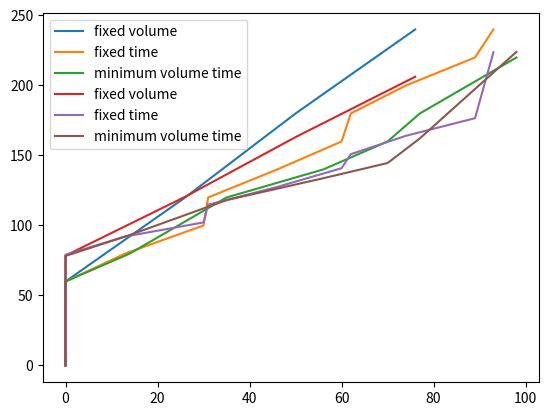

Python code for this plot:
import matplotlib.pyplot as plt
import random
import math

#ok so for the moment this is simply set up to account for one distribution
#center

#and the distribution center is not billing you for frequency.
#so it's not done



class lager:
    def __init__(self):
        #this is what it costs you to store something
        #this doesn't have to be absolute volume,
        #it can be square meters too, if you have
        #something that simply occupies that space and
        #you can't stack it.
        
        self.cost_per_stored_volume=1 #flat space limiting fee
        self.cost_per_stored_value=1 #opportunity costs, security, etc.
        
        self.cost_per_transport_volume=10  #as a flat fee on the volume
        self.cost_per_transport_value=0.01 #as a fraction of the value of things transported
        #maybe there is a limit on how much people are willing to 
        #transport at once,
        self.maximum_transport_volume=10000
        self.maximum_transport_value=10000
        
        self.flat_transport_fee=200
        self.diversity_fee=2000 #cost per item type you're transporting.
        
        self.maximum_volume_stored=0
        self.maximum_value_stored=0
        
        self.goods=[]
        self.strategies={"fixed volume":self.refill_fixed_volume_check,
                        "minimum volume":self.refill_minimum_volume_check,
                        "minimum volume time":self.refill_minimum_volume_time_check}
        
        self.pick_strategy()
        
        self.chosen_strategy=None
        
        self.time=0
        
    
                
    def order_refill(self,time=1):
        """when the lager restocks, this is the function to do it."""
        if self.time%time==0:
            total_volume=0
            diversity=0
            for g in self.goods:
                if g.needs_refill:
                    total_volume+=g.maximum - g.current
                    g.order_refill()
                    diversity+=1
            if total_volume!=0:
                
                self.sim_volume_cost_track+=self.transport_cost(total_volume,0,diversity)
                self.order_time.append(self.time)
                self.sim_volume_cost.append(self.sim_volume_cost_track*0.01)
                
                self.sim_diversity_cost_track+=diversity*self.diversity_fee
                self.sim_diversity_cost.append(self.sim_diversity_cost_track*0.01)
        #return cost
            
    def max_transport_costs(self):
        c=self.transport_cost(self.maximum_transport_volume,self.maximum_transport_value,1)
        return c
        
    def transport_cost(self,vol,val,div,fee=200,div_fee=10,cptvol=10,cptval=0.01):
        
        #hm the transport costs should probably be affected by the number
        #of things that I move... like the diversity 
        
        flat_fees=math.ceil((vol+1)/self.maximum_transport_volume)*fee
        cost=(vol * cptvol#self.cost_per_transport_volume
             +val * cptval#self.cost_per_transport_value
             +flat_fees)
        return cost
    
    def transport_key_points(self,plot=False):
        volume=[
                self.maximum_transport_volume/4,
                self.maximum_transport_volume/3,
                self.maximum_transport_volume/2,
                self.maximum_transport_volume/1.25,
                self.maximum_transport_volume,
                self.maximum_transport_volume+1,
                self.maximum_transport_volume*2,
                ]
        ps=[]
        pd=[]
        psfee=[]
        pdfee=[]
        psvolprice=[]
        pdvolprice=[]
        for v in volume:
            ps.append(self.transport_cost(v,0,1))
            psfee.append(self.transport_cost(v,0,1,2*self.flat_transport_fee))
            psvolprice.append((self.transport_cost(v,
                                                    0,
                                                    1,
                                                    self.flat_transport_fee,
                                                    self.cost_per_transport_volume*1.025)))
        for v in volume:
            pd.append((self.transport_cost(v,0,1))/(v+1))
            pdfee.append((self.transport_cost(v,0,1,2*self.flat_transport_fee))/(v+1))
            pdvolprice.append((self.transport_cost(v,
                                                0,
                                                1,
                                                self.flat_transport_fee,
                                                self.cost_per_transport_volume*1.025))/(v+1))
        
        if plot:
            plt.plot(volume,pd,label="all default")
            plt.plot(volume,pdfee,label="double fee")
            plt.plot(volume,pdvolprice,label="vol price +25%")
            plt.legend()
            plt.xlabel("volume")
            plt.ylabel("price per volume")
            plt.show()
        
            
        
    
    def storage_cost(self):
        cost=self.cost_per_stored_volume+self.cost_per_stored_value
        return cost
    
    
    
    def refill_fixed_volume_check(self,volume=400):
        """refill if all stockes if the total volume missing
        reaches a certain number"""
        tickneed=0
        for g in self.goods:
            
            tickneed+=g.maximum-g.current
            #loss=consumption*random.random()
            #self.current-=loss
            
        if tickneed > volume:
            for g in self.goods:
                g.needs_refill=True
        
    def refill_minimum_volume_check(self):
        """refill any good when it drops below a minimum volume"""
        for g in self.goods:
            if g.current < g.maximum*g.limit:
                g.needs_refill=True
            
        
    def refill_minimum_volume_time_check(self):
        """refill a good when it is below a minimum volume at a certain
        point in time,usually the point when you check or order new
        stuff"""
        for g in self.goods:
            if g.current < g.maximum*g.limit:
                g.needs_refill=True
    
    def pick_strategy(self):
        a=1
        #ok so there is an optimal strategy for every situation
        
        
    
    def sim(self,plot=False):
        """ simulate the chosen strategy and plot stocks and costs 
        returns list of diversity costs and volume costs,
        which means 
        cost per item (volume like 500kg flour)
        cost per item (as a new different item like flour, sugar, salt)"""
        self.time=0
        tm=100
        #self.sim_volume_cost_track=0
        self.order_time=[0]
        #self.sim_cumulative_cost=[0]
        self.sim_diversity_cost_track=0
        self.sim_diversity_cost=[0]
        self.sim_volume_cost_track=0
        self.sim_volume_cost=[0]
        timeaxis=[]
        while self.time < tm:
            tickneed=0
            
            for g in self.goods:
                loss=g.loss()
                g.current-=loss
                r=g.check_current()
                g.levels.append(g.current)
                #refill
                #for g in self.goods:
                #    g.order_refill()
            self.strategies[self.chosen_strategy]()
            tint=1
            if self.chosen_strategy=="minimum volume time":
                tint=7
            self.order_refill(tint)
            timeaxis.append(self.time)
            self.time+=1
        if plot:
            
            axes = plt.gca()
            axes.set_xlim([-5,105])
            axes.set_ylim([0,500])
            for g in self.goods:
                plt.plot(timeaxis,g.levels,label=g.name)
            plt.plot(self.order_time,self.sim_diversity_cost,label="cost of item diversity")
            plt.plot(self.order_time,self.sim_volume_cost,label="cost of transport")
            plt.title(self.chosen_strategy)
            
            plt.legend()
            print("final costs",self.sim_volume_cost_track)
            print("number of trips",len(self.sim_volume_cost))
            print("cost to diversity",self.sim_diversity_cost_track)
            plt.show()
        
        return self.order_time,self.sim_diversity_cost,self.sim_volume_cost
class good:
    def __init__(self,name="dummy",max_=100,current=0,limit=0.4,consumption=10):
        self.name=name
        self.maximum=max_
        self.current=current
        self.limit=limit
        self.consumption=consumption
        self.levels=[]
        self.needs_refill=False
    
    def check_current(self):
        return self.current < self.limit*self.maximum
            
            #self.order_refill()
    
    def order_refill(self):
        self.current=self.maximum
        self.needs_refill=False
    
    def loss(self):
        loss=random.random()*self.consumption
        return loss
        
def test_all():
    test_transport_costs()
    test_all_strategies()
    
def test_transport_costs(plot=False):
    l=lager()
    a=good(150,0,0.3,15)
    b=good(100,0,0.2,5)
    c=good(500,0,0.005,10)
    l.goods=[a,b,c]
    l. transport_key_points(plot=plot)
    #test_sim()
    a=1

    
def test_all_strategies():
    #ok so the first one *obviously* cuts down the number of trips
    #and a lot more than the other two.
    
    #from the other two, the one with time checks is better,
    #because somewhat obviously, no wait this isn't obvious at all.
    #hm. weird. it reduces the number of trips slightly though.
    
    #this the result if I transport from the same location,
    #If I have to make stops or simply order transport that can't
    #rideshare, this efficiency by bundling should go away
    #or be reduced by loading/unloading/waiting inefficiencies.
    #I THINK...
    
    
    plot=False #plot the individual strategies
    
    x1,vc1,dc1=test_fcv(plot)
    x2,vc2,dc2=test_mvc(plot)
    x3,vc3,dc3=test_mvtc(plot)
    
    plt.plot(x1,vc1,label="fixed volume")
    plt.plot(x2,vc2,label="fixed time")
    plt.plot(x3,vc3,label="minimum volume time")
    plt.legend()
    plt.show()
    
    plt.plot(x1,dc1,label="fixed volume")
    plt.plot(x2,dc2,label="fixed time")
    plt.plot(x3,dc3,label="minimum volume time")
    plt.legend()
    plt.show()
    
def create_dummy_goods(l):
    a=good("a",150,0,0.3,15)
    b=good("b",100,0,0.2,5)
    c=good("c",500,0,0.1,10)
    l.goods=[a,b,c]
    
def test_fcv(plot=False):
    l=lager()
    l.chosen_strategy="fixed volume"
    create_dummy_goods(l)
    
    x,vc,dc = l.sim(plot)
    
    return x,vc,dc 
    
def test_mvc(plot=False):
    l=lager()
    l.chosen_strategy="minimum volume"
    create_dummy_goods(l)
    
    x,vc,dc = l.sim(plot)
    
    return x,vc,dc 
    
def test_mvtc(plot=False):
    l=lager()
    l.chosen_strategy="minimum volume time"
    create_dummy_goods(l)
    
    x,vc,dc = l.sim(plot)
    
    return x,vc,dc 
    



if __name__=="__main__":
    test_all()
